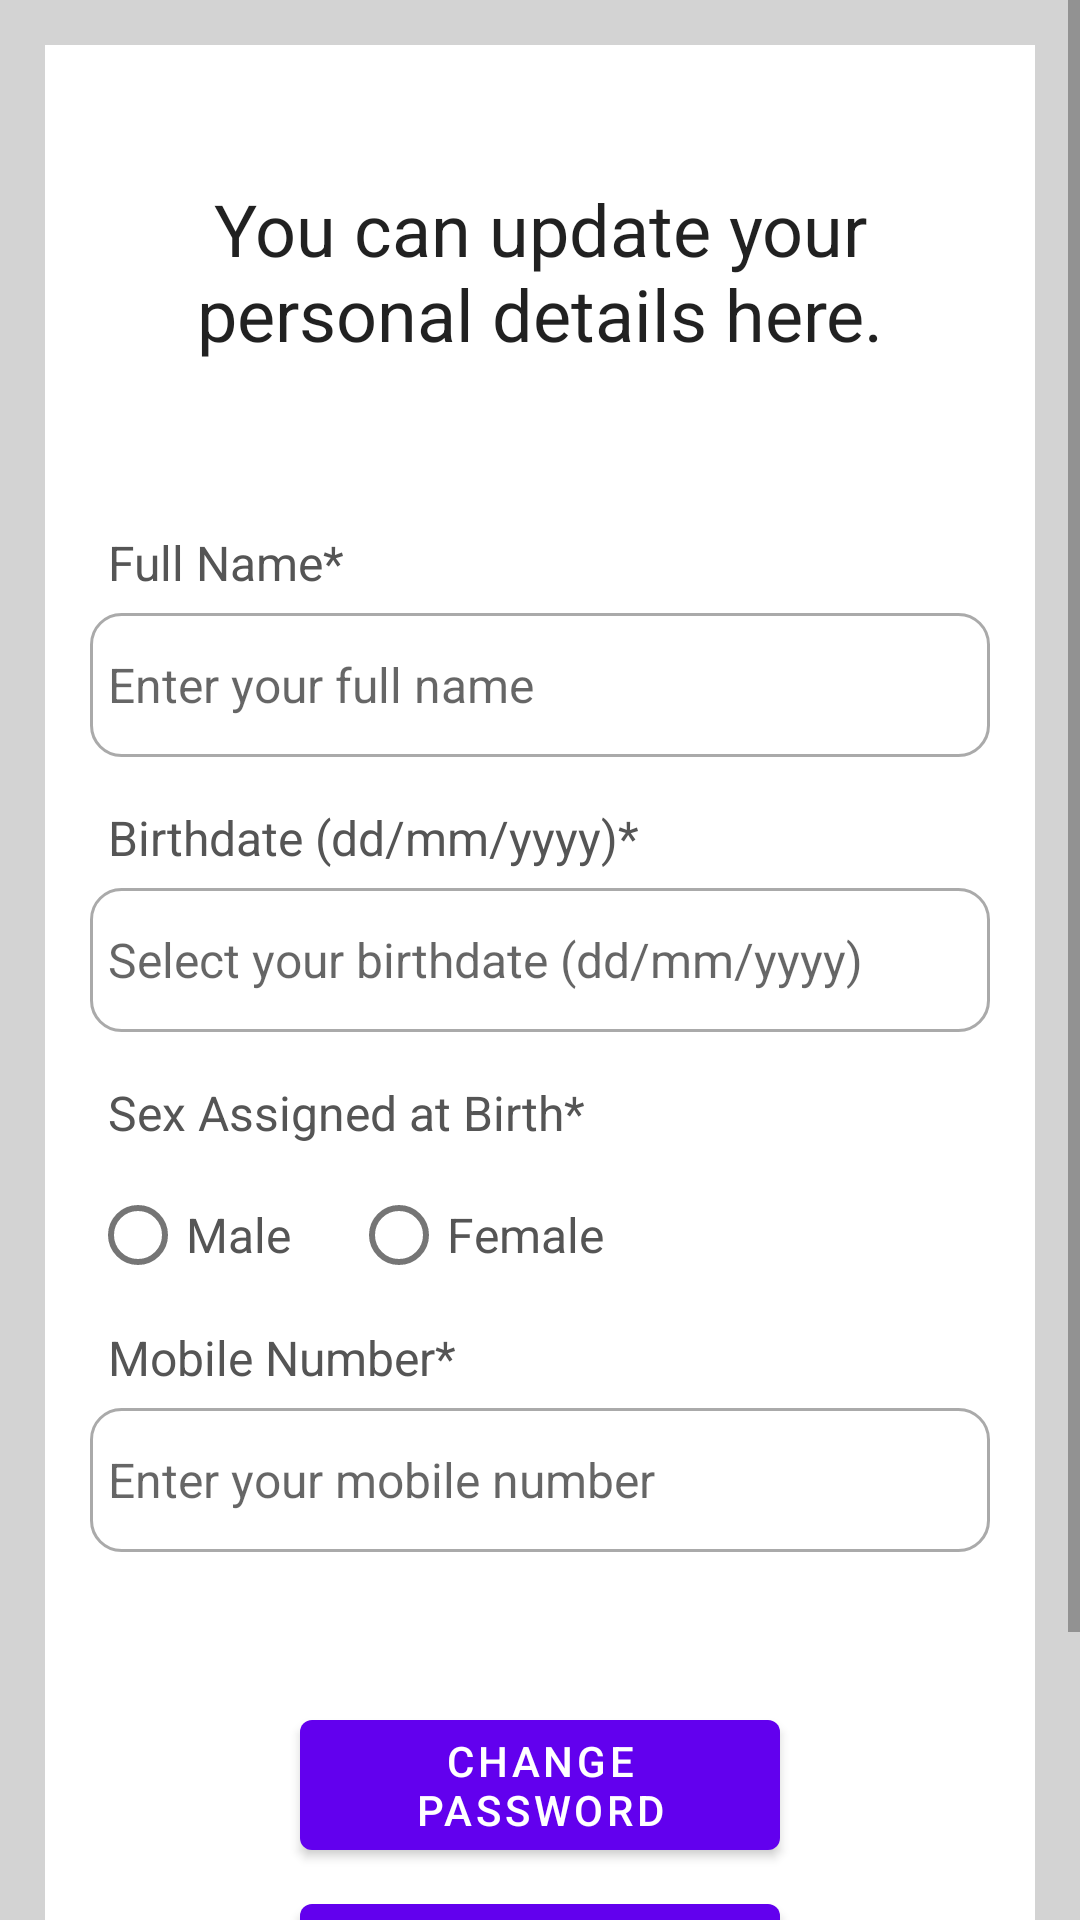

Reconstruct the res/layout file that produces this screen, plus the resources it refers to.
<!-- AndroidManifest.xml: application theme Theme.OJTProject -->
<!-- res/layout/activity_user_update_profile.xml -->
<?xml version="1.0" encoding="utf-8"?>
<ScrollView xmlns:android="http://schemas.android.com/apk/res/android"
    xmlns:app="http://schemas.android.com/apk/res-auto"
    xmlns:tools="http://schemas.android.com/tools"
    android:layout_width="match_parent"
    android:layout_height="match_parent"
    android:background="@color/light_gray"
    tools:context=".UserUpdateProfileActivity">

    <RelativeLayout
        android:layout_width="match_parent"
        android:layout_height="wrap_content"
        android:padding="15dp"
        android:layout_margin="15dp"
        android:background="@color/white">

        <TextView
            android:id="@+id/userUpdateProfileActivityTextViewInstruction"
            android:layout_width="match_parent"
            android:layout_height="wrap_content"
            android:layout_marginTop="30dp"
            android:text="You can update your personal details here."
            android:textAlignment="center"
            android:textAppearance="@style/TextAppearance.AppCompat.Headline"/>

        <TextView
            android:id="@+id/userUpdateProfileActivityTextViewFullName"
            android:layout_width="match_parent"
            android:layout_height="wrap_content"
            android:layout_below="@+id/userUpdateProfileActivityTextViewInstruction"
            android:text="Full Name*"
            android:textColor="#555555"
            android:padding="6dp"
            android:textSize="16sp"
            android:layout_marginTop="50dp"/>

        <EditText
            android:id="@+id/userUpdateProfileActivityEditTextFullName"
            android:layout_width="match_parent"
            android:layout_height="wrap_content"
            android:layout_below="@+id/userUpdateProfileActivityTextViewFullName"
            android:background="@drawable/border"
            android:hint="Enter your full name"
            android:inputType="textPersonName"
            android:minHeight="48dp"
            android:padding="6dp"
            android:textSize="16sp" />

        <TextView
            android:id="@+id/userUpdateProfileActivityTextViewBirthdate"
            android:layout_width="match_parent"
            android:layout_height="wrap_content"
            android:layout_below="@+id/userUpdateProfileActivityEditTextFullName"
            android:text="Birthdate (dd/mm/yyyy)*"
            android:textColor="#555555"
            android:padding="6dp"
            android:textSize="16sp"
            android:layout_marginTop="10dp"/>

        <EditText
            android:id="@+id/userUpdateProfileActivityEditTextBirthdate"
            android:layout_width="match_parent"
            android:layout_height="wrap_content"
            android:layout_below="@+id/userUpdateProfileActivityTextViewBirthdate"
            android:background="@drawable/border"
            android:focusable="false"
            android:hint="Select your birthdate (dd/mm/yyyy)"
            android:inputType="date"
            android:minHeight="48dp"
            android:padding="6dp"
            android:textSize="16sp" />

        <TextView
            android:id="@+id/userUpdateProfileActivityTextViewGender"
            android:layout_width="match_parent"
            android:layout_height="wrap_content"
            android:layout_below="@+id/userUpdateProfileActivityEditTextBirthdate"
            android:text="Sex Assigned at Birth*"
            android:textColor="#555555"
            android:padding="6dp"
            android:textSize="16sp"
            android:layout_marginTop="10dp"/>

        <RadioGroup
            android:id="@+id/userUpdateProfileActivityRadioGroupGender"
            android:layout_width="match_parent"
            android:layout_height="wrap_content"
            android:orientation="horizontal"
            android:layout_below="@+id/userUpdateProfileActivityTextViewGender">

            <RadioButton
                android:id="@+id/userUpdateProfileActivityRadioButtonMale"
                android:layout_width="wrap_content"
                android:layout_height="wrap_content"
                android:text="Male"
                android:textSize="16sp"
                android:textColor="#555555"/>

            <RadioButton
                android:id="@+id/userUpdateProfileActivityRadioButtonFemale"
                android:layout_width="wrap_content"
                android:layout_height="wrap_content"
                android:text="Female"
                android:layout_marginLeft="20dp"
                android:textSize="16sp"
                android:textColor="#555555"/>
        </RadioGroup>

        <TextView
            android:id="@+id/userUpdateProfileActivityTextViewMobileNumber"
            android:layout_width="match_parent"
            android:layout_height="wrap_content"
            android:layout_below="@+id/userUpdateProfileActivityRadioGroupGender"
            android:text="Mobile Number*"
            android:textColor="#555555"
            android:padding="6dp"
            android:textSize="16sp"/>

        <EditText
            android:id="@+id/userUpdateProfileActivityEditTextMobileNumber"
            android:layout_width="match_parent"
            android:layout_height="wrap_content"
            android:layout_below="@+id/userUpdateProfileActivityTextViewMobileNumber"
            android:background="@drawable/border"
            android:hint="Enter your mobile number"
            android:inputType="phone"
            android:minHeight="48dp"
            android:padding="6dp"
            android:textSize="16sp" />

        <Button
            android:id="@+id/userUpdateProfileActivityButtonUploadChangePassword"
            android:layout_width="match_parent"
            android:layout_height="wrap_content"
            android:layout_marginLeft="70dp"
            android:layout_marginRight="70dp"
            android:layout_below="@+id/userUpdateProfileActivityEditTextMobileNumber"
            android:layout_marginTop="50dp"
            android:text="Change Password"/>

        <Button
            android:id="@+id/userUpdateProfileActivityButtonUploadProfilePic"
            android:layout_width="match_parent"
            android:layout_height="wrap_content"
            android:layout_marginLeft="70dp"
            android:layout_marginRight="70dp"
            android:layout_below="@+id/userUpdateProfileActivityButtonUploadChangePassword"
            android:layout_marginTop="6dp"
            android:text="Upload Profile Pic"/>

        <Button
            android:id="@+id/userUpdateProfileActivityButtonUpdateInfo"
            android:layout_width="match_parent"
            android:layout_height="wrap_content"
            android:layout_marginLeft="70dp"
            android:layout_marginRight="70dp"
            android:layout_below="@+id/userUpdateProfileActivityButtonUploadProfilePic"
            android:layout_marginTop="6dp"
            android:text="Update Info"/>

        <FrameLayout
            android:layout_width="match_parent"
            android:layout_height="match_parent"
            android:layout_centerInParent="true">

            <ProgressBar
                android:id="@+id/userUpdateProfileActivityProgressBar"
                android:layout_width="wrap_content"
                android:layout_height="wrap_content"
                android:layout_gravity="center"
                android:elevation="10dp"
                android:visibility="gone"
                android:indeterminateTint="@color/purple_500"/>

        </FrameLayout>

    </RelativeLayout>
</ScrollView>
<!-- resources referenced by this layout -->
<resources>
  <color name="light_gray">#D3D3D3</color>
  <color name="purple_500">#FF6200EE</color>
  <color name="white">#FFFFFFFF</color>
  <!-- drawable border (drawable) -->
  <?xml version="1.0" encoding="utf-8"?>
  <shape xmlns:android="http://schemas.android.com/apk/res/android">
  
      
      <solid android:color="@color/white"/>
  
      
      <stroke
          android:width="1dp"
          android:color="#AAAAAA"/>
  
      
      <corners android:radius="10dp"/>
  </shape>
  <style name="Theme.OJTProject" parent="Theme.MaterialComponents.Light.DarkActionBar">
          
          <item name="colorPrimary">@color/purple_500</item>
          <item name="colorPrimaryVariant">@color/purple_700</item>
          <item name="colorOnPrimary">@color/white</item>
          
  
  
  
          
          <item name="android:statusBarColor">?attr/colorPrimaryVariant</item>
          
          
          <item name="colorControlActivated">@color/purple_500</item>
          <item name="colorAccent">@color/purple_500</item>
          
          <item name="android:forceDarkAllowed" tools:targetApi="q">false</item>
      </style>
  <color name="purple_700">#FF3700B3</color>
</resources>
